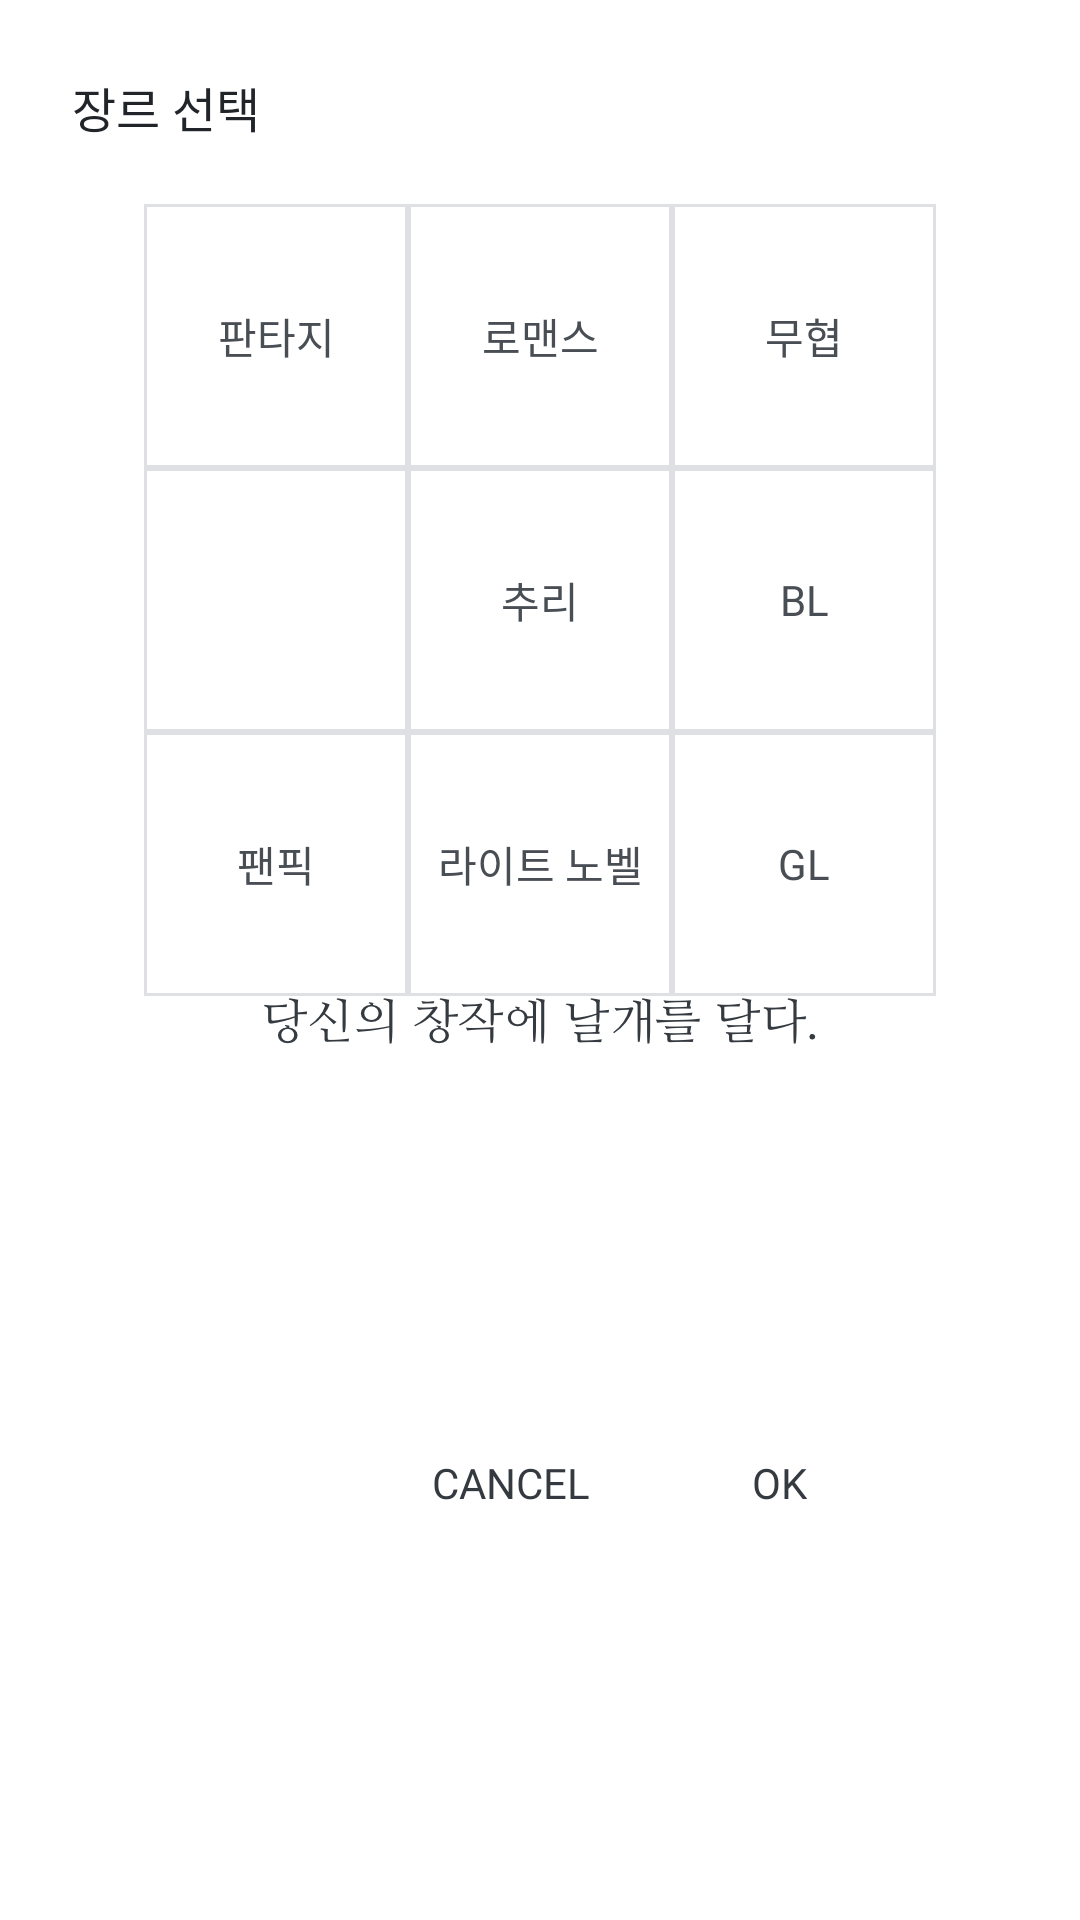

Write the Android layout XML for this screen, with the resource values it uses.
<!-- AndroidManifest.xml: application theme SplashTheme -->
<!-- res/layout/grid_dialog_layout.xml -->
<?xml version="1.0" encoding="utf-8"?>
<android.support.constraint.ConstraintLayout xmlns:android="http://schemas.android.com/apk/res/android"
    xmlns:app="http://schemas.android.com/apk/res-auto"
    xmlns:tools="http://schemas.android.com/tools"
    android:layout_width="match_parent"
    android:layout_height="wrap_content">

    <TextView
        android:id="@+id/textView6"
        android:layout_width="wrap_content"
        android:layout_height="wrap_content"
        android:layout_marginStart="24dp"
        android:layout_marginTop="24dp"
        android:text="장르 선택"
        android:textColor="#212529"
        android:textSize="16sp"
        app:layout_constraintStart_toStartOf="parent"


        app:layout_constraintTop_toTopOf="parent"
        tools:text="장르 선택" />

    <TextView
        android:id="@+id/tv_genre_fantasy"
        android:layout_width="88dp"
        android:layout_height="88dp"
        android:layout_marginStart="24dp"
        android:layout_marginTop="68dp"
        android:background="@drawable/text_border"
        android:fontFamily="@font/nanumsquareotfregular"
        android:gravity="center"
        android:text="판타지"
        android:textColor="@color/gunmetal"
        android:textSize="14sp"
        app:layout_constraintEnd_toStartOf="@+id/tv_genre_romance"
        app:layout_constraintHorizontal_bias="0.5"
        app:layout_constraintHorizontal_chainStyle="packed"
        app:layout_constraintStart_toStartOf="parent"
        app:layout_constraintTop_toTopOf="parent" />

    <TextView
        android:id="@+id/tv_genre_romance"
        android:layout_width="88dp"
        android:layout_height="88dp"
        android:fontFamily="@font/nanumsquareotfregular"
        android:gravity="center"
        android:background="@drawable/text_border"
        android:text="로맨스"
        android:textColor="@color/gunmetal"
        android:textSize="14sp"
        app:layout_constraintEnd_toStartOf="@+id/tv_genre_china"
        app:layout_constraintHorizontal_bias="0.5"
        app:layout_constraintStart_toEndOf="@+id/tv_genre_fantasy"
        app:layout_constraintTop_toTopOf="@+id/tv_genre_fantasy" />

    <TextView
        android:id="@+id/tv_genre_china"
        android:layout_width="88dp"
        android:layout_height="88dp"
        android:layout_marginEnd="24dp"
        android:fontFamily="@font/nanumsquareotfregular"
        android:gravity="center"
        android:background="@drawable/text_border"
        android:text="무협"
        android:textColor="@color/gunmetal"
        android:textSize="14sp"
        app:layout_constraintEnd_toEndOf="parent"
        app:layout_constraintHorizontal_bias="0.5"
        app:layout_constraintStart_toEndOf="@+id/tv_genre_romance"
        app:layout_constraintTop_toTopOf="@+id/tv_genre_romance" />

    <TextView
        android:id="@+id/tv_genre_game"
        android:layout_width="88dp"
        android:layout_height="88dp"
        android:layout_marginStart="24dp"
        android:gravity="center"
        android:text="게임"
        android:background="@drawable/text_border"
        app:layout_constraintEnd_toStartOf="@+id/tv_genre_think"
        app:layout_constraintHorizontal_bias="0.5"
        app:layout_constraintHorizontal_chainStyle="packed"
        app:layout_constraintStart_toStartOf="parent"
        app:layout_constraintTop_toBottomOf="@+id/tv_genre_fantasy" />

    <TextView
        android:id="@+id/tv_genre_bl"
        android:layout_width="88dp"
        android:layout_height="88dp"
        android:layout_marginEnd="24dp"
        android:fontFamily="@font/nanumsquareotfregular"
        android:gravity="center"
        android:text="BL"
        android:textColor="@color/gunmetal"
        android:textSize="14sp"
        android:background="@drawable/text_border"
        app:layout_constraintEnd_toEndOf="parent"
        app:layout_constraintHorizontal_bias="0.5"
        app:layout_constraintStart_toEndOf="@+id/tv_genre_think"
        app:layout_constraintTop_toTopOf="@+id/tv_genre_think" />

    <TextView
        android:id="@+id/tv_genre_think"
        android:layout_width="88dp"
        android:layout_height="88dp"
        android:fontFamily="@font/nanumsquareotfregular"
        android:gravity="center"
        android:text="추리"
        android:textColor="@color/gunmetal"
        android:textSize="14sp"
        android:background="@drawable/text_border"
        app:layout_constraintEnd_toStartOf="@+id/tv_genre_bl"
        app:layout_constraintHorizontal_bias="0.5"
        app:layout_constraintStart_toEndOf="@+id/tv_genre_game"
        app:layout_constraintTop_toTopOf="@+id/tv_genre_game" />

    <TextView
        android:id="@+id/tv_genre_parody"
        android:layout_width="88dp"
        android:layout_height="88dp"
        android:layout_marginStart="24dp"
        android:fontFamily="@font/nanumsquareotfregular"
        android:gravity="center"
        android:text="팬픽"
        android:background="@drawable/text_border"
        android:textColor="@color/gunmetal"
        android:textSize="14sp"
        app:layout_constraintEnd_toStartOf="@+id/tv_genre_light"
        app:layout_constraintHorizontal_bias="0.5"
        app:layout_constraintHorizontal_chainStyle="packed"
        app:layout_constraintStart_toStartOf="parent"
        app:layout_constraintTop_toBottomOf="@+id/tv_genre_game" />

    <TextView
        android:id="@+id/tv_genre_light"
        android:layout_width="88dp"
        android:layout_height="88dp"
        android:fontFamily="@font/nanumsquareotfregular"
        android:gravity="center"
        android:text="라이트 노벨"
        android:textColor="@color/gunmetal"
        android:textSize="14sp"
        android:background="@drawable/text_border"
        app:layout_constraintEnd_toStartOf="@+id/tv_genre_gl"
        app:layout_constraintHorizontal_bias="0.5"
        app:layout_constraintStart_toEndOf="@+id/tv_genre_parody"
        app:layout_constraintTop_toTopOf="@+id/tv_genre_parody" />

    <TextView
        android:id="@+id/tv_genre_gl"
        android:layout_width="88dp"
        android:layout_height="88dp"
        android:layout_marginEnd="24dp"
        android:fontFamily="@font/nanumsquareotfregular"
        android:gravity="center"
        android:text="GL"
        android:background="@drawable/text_border"
        android:textColor="@color/gunmetal"
        android:textSize="14sp"
        app:layout_constraintEnd_toEndOf="parent"
        app:layout_constraintHorizontal_bias="0.5"
        app:layout_constraintStart_toEndOf="@+id/tv_genre_light"
        app:layout_constraintTop_toTopOf="@+id/tv_genre_light" />

    <TextView
        android:id="@+id/tv_genre_cancle"
        android:layout_width="wrap_content"
        android:layout_height="wrap_content"
        android:fontFamily="@font/nanumsquareotfbold"
        android:paddingBottom="9dp"
        android:paddingLeft="27dp"
        android:paddingRight="27dp"
        android:paddingTop="9dp"
        android:text="CANCEL"

        android:textColor="#343a40"
        android:textSize="14sp"
        app:layout_constraintBottom_toBottomOf="@+id/tv_wallet_ok"
        app:layout_constraintEnd_toStartOf="@+id/tv_wallet_ok"
        app:layout_constraintTop_toTopOf="@+id/tv_wallet_ok" />

    <TextView
        android:id="@+id/tv_wallet_ok"
        android:layout_width="wrap_content"
        android:layout_height="wrap_content"
        android:layout_marginBottom="18dp"
        android:layout_marginEnd="16dp"
        android:layout_marginTop="34dp"
        android:fontFamily="@font/nanumsquareotfbold"

        android:paddingBottom="9dp"
        android:paddingLeft="27dp"
        android:paddingRight="27dp"
        android:paddingTop="9dp"
        android:text="OK"
        android:textColor="#343a40"
        android:textSize="14sp"
        app:layout_constraintBottom_toBottomOf="parent"
        app:layout_constraintEnd_toEndOf="@+id/tv_genre_gl"
        app:layout_constraintTop_toBottomOf="@+id/tv_genre_gl" />

</android.support.constraint.ConstraintLayout>
<!-- resources referenced by this layout -->
<resources>
  <color name="gunmetal">#494e55</color>
  <!-- drawable text_border (drawable) -->
  <?xml version="1.0" encoding="utf-8"?>
  <shape xmlns:android="http://schemas.android.com/apk/res/android"
  
      android:shape="rectangle" >
          <solid android:color="#ffffff" />
          <stroke android:width="1dip" android:color="#dee0e4"/>
  </shape>
  <style name="SplashTheme" parent="Theme.AppCompat.NoActionBar">
          <item name="android:windowBackground">@drawable/background_splash</item>
      </style>
  <!-- drawable background_splash (drawable) -->
  <?xml version="1.0" encoding="utf-8"?>
  <layer-list xmlns:android="http://schemas.android.com/apk/res/android">
      
      <item
          android:drawable="@color/white"/>
      
      <item
          android:bottom="40dp">
          <bitmap
              android:gravity="center"
              android:src="@drawable/logo"/>
      </item>
  
      <item
          android:top="40dp">
          <bitmap
              android:gravity="center"
              android:src="@drawable/invalid_name"/>
      </item>
  
  </layer-list>
  <color name="white">#FFFFFF</color>
  <!-- drawable logo: png bitmap (drawable-hdpi, 6118 bytes) -->
  <!-- drawable invalid_name: png bitmap (drawable-hdpi, 7725 bytes) -->
</resources>
